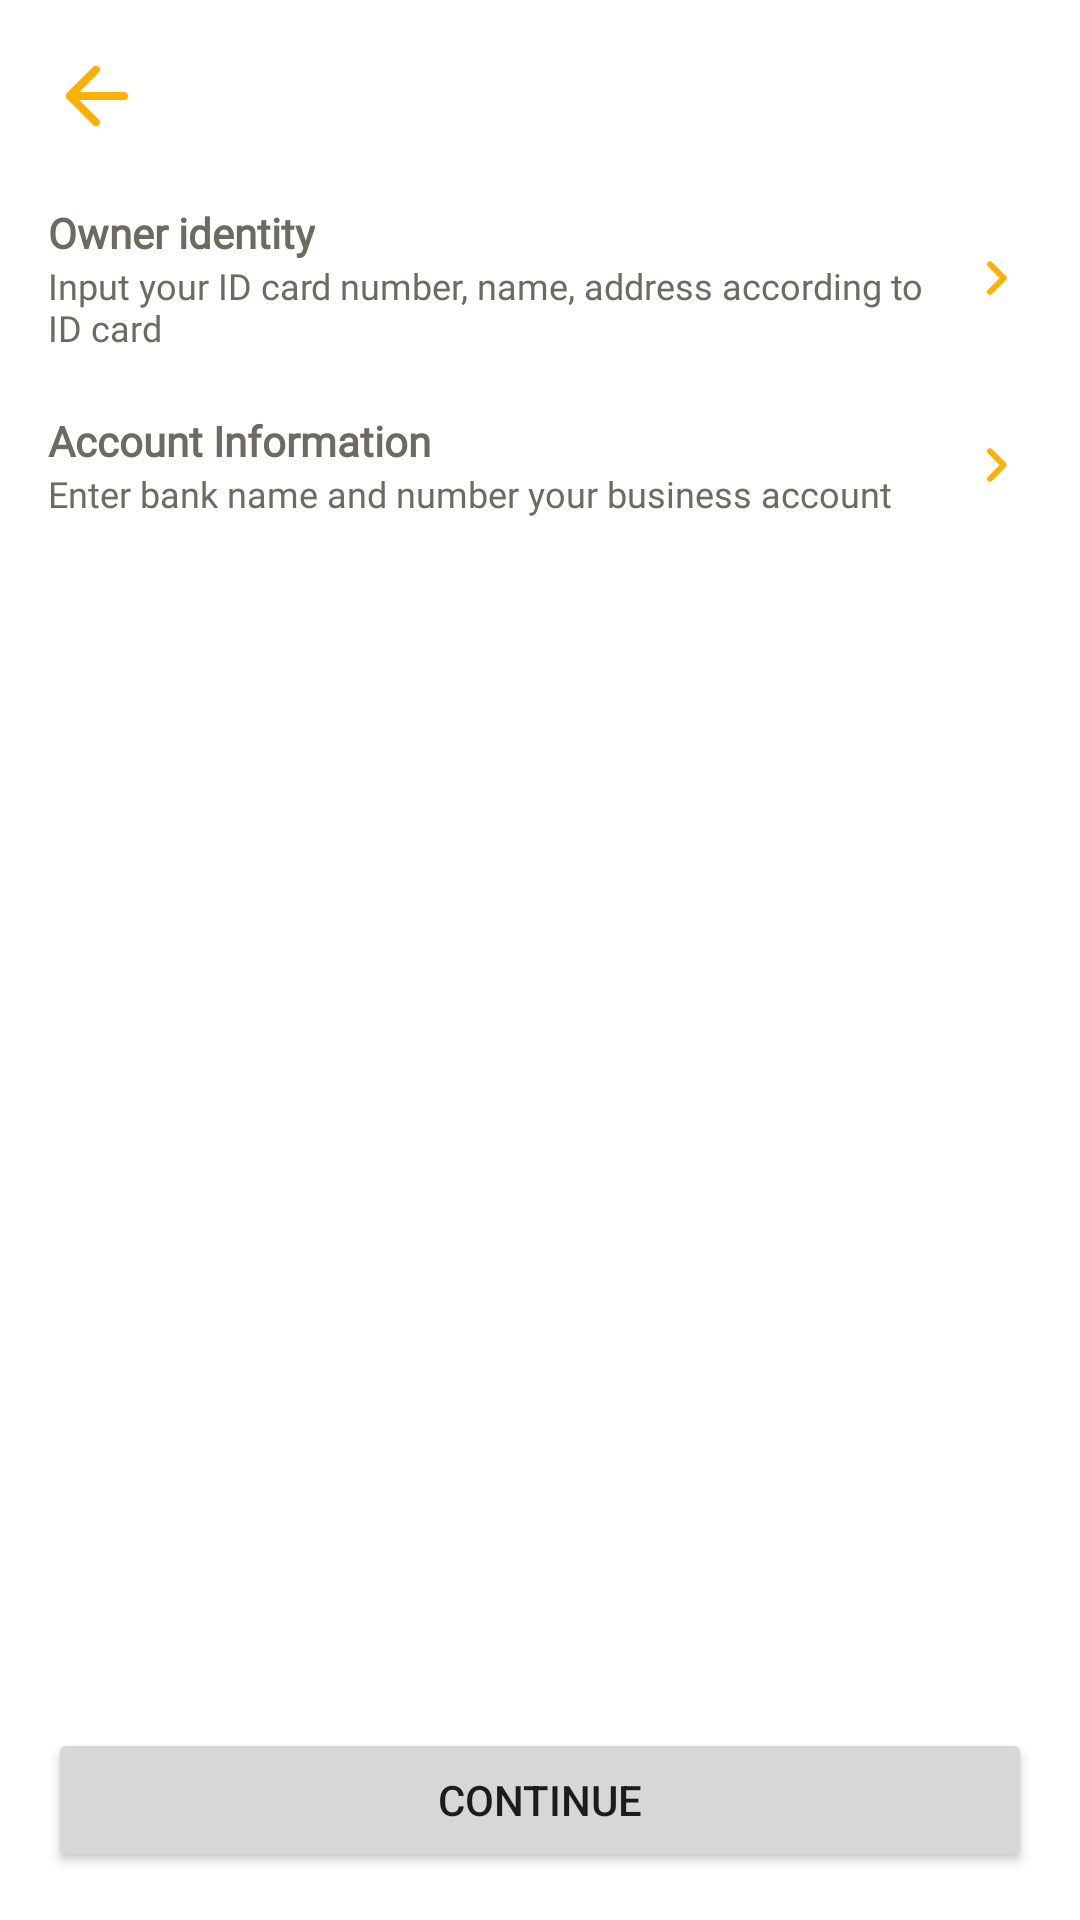

Produce the Android XML layout that renders to this screen, including the resource entries it uses.
<!-- AndroidManifest.xml: application theme Theme.KitchenStoryOwner -->
<!-- res/layout/activity_data_usaha.xml -->
<?xml version="1.0" encoding="utf-8"?>
<androidx.constraintlayout.widget.ConstraintLayout xmlns:android="http://schemas.android.com/apk/res/android"
    xmlns:app="http://schemas.android.com/apk/res-auto"
    xmlns:tools="http://schemas.android.com/tools"
    android:layout_width="match_parent"
    android:layout_height="match_parent"
    android:padding="16dp"
    tools:context=".view.datausaha.DataUsahaActivity">

    <include
        android:id="@+id/back"
        layout="@layout/layout_back"
        app:layout_constraintEnd_toEndOf="parent"
        app:layout_constraintHorizontal_bias="0.5"
        app:layout_constraintStart_toStartOf="parent"
        app:layout_constraintTop_toTopOf="parent" />


    <androidx.constraintlayout.widget.ConstraintLayout
        android:id="@+id/cl_owner_identity"
        android:layout_width="match_parent"
        android:layout_height="wrap_content"
        android:layout_marginTop="20dp"
        app:layout_constraintEnd_toEndOf="parent"
        app:layout_constraintHorizontal_bias="0.5"
        app:layout_constraintStart_toStartOf="parent"
        app:layout_constraintTop_toBottomOf="@+id/back">

        <TextView
            android:id="@+id/textView2"
            style="@style/text14BoldBlack"
            android:layout_width="wrap_content"
            android:layout_height="wrap_content"
            android:text="@string/owner_identity"
            app:layout_constraintStart_toStartOf="parent"
            app:layout_constraintTop_toTopOf="parent" />

        <TextView
            style="@style/text12RegularBlack"
            android:layout_width="0dp"
            android:layout_height="wrap_content"
            android:layout_marginEnd="10dp"
            android:text="@string/input_your_id_card_number_name_address_according_to_id_card"
            app:layout_constraintEnd_toStartOf="@+id/imageView"
            app:layout_constraintStart_toStartOf="parent"
            app:layout_constraintTop_toBottomOf="@+id/textView2" />

        <ImageView
            android:id="@+id/imageView"
            android:layout_width="wrap_content"
            android:layout_height="wrap_content"
            android:src="@drawable/ic_arrow_right"
            app:layout_constraintBottom_toBottomOf="parent"
            app:layout_constraintEnd_toEndOf="parent"
            app:layout_constraintTop_toTopOf="parent" />
    </androidx.constraintlayout.widget.ConstraintLayout>


    <androidx.constraintlayout.widget.ConstraintLayout
        android:id="@+id/cl_account_information"
        android:layout_width="match_parent"
        android:layout_height="wrap_content"
        android:layout_marginTop="20dp"
        app:layout_constraintEnd_toEndOf="parent"
        app:layout_constraintHorizontal_bias="0.5"
        app:layout_constraintStart_toStartOf="parent"
        app:layout_constraintTop_toBottomOf="@+id/cl_owner_identity">

        <TextView
            android:id="@+id/textView3"
            style="@style/text14BoldBlack"
            android:layout_width="wrap_content"
            android:layout_height="wrap_content"
            android:text="@string/account_information"
            app:layout_constraintStart_toStartOf="parent"
            app:layout_constraintTop_toTopOf="parent" />

        <TextView
            style="@style/text12RegularBlack"
            android:layout_width="0dp"
            android:layout_height="wrap_content"
            android:layout_marginEnd="10dp"
            android:text="@string/enter_bank_name_and_number_your_business_account"
            app:layout_constraintEnd_toStartOf="@+id/imageView2"
            app:layout_constraintStart_toStartOf="parent"
            app:layout_constraintTop_toBottomOf="@+id/textView3" />

        <ImageView
            android:id="@+id/imageView2"
            android:layout_width="wrap_content"
            android:layout_height="wrap_content"
            android:src="@drawable/ic_arrow_right"
            app:layout_constraintBottom_toBottomOf="parent"
            app:layout_constraintEnd_toEndOf="parent"
            app:layout_constraintTop_toTopOf="parent" />
    </androidx.constraintlayout.widget.ConstraintLayout>

    <Button
        android:id="@+id/btn_continue"
        android:layout_width="match_parent"
        android:layout_height="wrap_content"
        android:text="@string/_continue"
        app:layout_constraintBottom_toBottomOf="parent"
        app:layout_constraintEnd_toEndOf="parent"
        app:layout_constraintHorizontal_bias="0.5"
        app:layout_constraintStart_toStartOf="parent" />

</androidx.constraintlayout.widget.ConstraintLayout>
<!-- res/layout/layout_back.xml (included above) -->
<?xml version="1.0" encoding="utf-8"?>
<androidx.constraintlayout.widget.ConstraintLayout xmlns:android="http://schemas.android.com/apk/res/android"
    android:layout_width="match_parent"
    android:layout_height="wrap_content"
    xmlns:app="http://schemas.android.com/apk/res-auto">
    <ImageView
        android:id="@+id/iv_back"
        android:layout_width="wrap_content"
        android:layout_height="wrap_content"
        android:src="@drawable/ic_back"
        app:layout_constraintStart_toStartOf="parent"
        app:layout_constraintTop_toTopOf="parent" />

    <TextView
        android:id="@+id/tv_back"
        style="@style/text18BoldBlack"
        android:layout_width="wrap_content"
        android:layout_height="wrap_content"
        android:layout_marginStart="10dp"
        app:layout_constraintBottom_toBottomOf="@+id/iv_back"
        app:layout_constraintStart_toEndOf="@+id/iv_back"
        app:layout_constraintTop_toTopOf="@+id/iv_back" />
</androidx.constraintlayout.widget.ConstraintLayout>
<!-- resources referenced by this layout -->
<resources>
  <!-- drawable ic_arrow_right (drawable) -->
  <vector xmlns:android="http://schemas.android.com/apk/res/android"
      android:width="24dp"
      android:height="24dp"
      android:viewportWidth="24"
      android:viewportHeight="24"
      android:tint="@color/yellow">
    <path
        android:fillColor="@android:color/white"
        android:pathData="M9.29,15.88L13.17,12 9.29,8.12c-0.39,-0.39 -0.39,-1.02 0,-1.41 0.39,-0.39 1.02,-0.39 1.41,0l4.59,4.59c0.39,0.39 0.39,1.02 0,1.41L10.7,17.3c-0.39,0.39 -1.02,0.39 -1.41,0 -0.38,-0.39 -0.39,-1.03 0,-1.42z"/>
  </vector>
  <!-- drawable ic_back (drawable) -->
  <vector xmlns:android="http://schemas.android.com/apk/res/android"
      android:width="32dp"
      android:height="32dp"
      android:viewportWidth="24"
      android:viewportHeight="24"
      android:tint="@color/yellow">
    <path
        android:fillColor="@android:color/white"
        android:pathData="M19,11H7.83l4.88,-4.88c0.39,-0.39 0.39,-1.03 0,-1.42 -0.39,-0.39 -1.02,-0.39 -1.41,0l-6.59,6.59c-0.39,0.39 -0.39,1.02 0,1.41l6.59,6.59c0.39,0.39 1.02,0.39 1.41,0 0.39,-0.39 0.39,-1.02 0,-1.41L7.83,13H19c0.55,0 1,-0.45 1,-1s-0.45,-1 -1,-1z"/>
  </vector>
  <string name="_continue">Continue</string>
  <string name="account_information">Account Information</string>
  <string name="enter_bank_name_and_number_your_business_account">Enter bank name and number your business account</string>
  <string name="input_your_id_card_number_name_address_according_to_id_card">Input your ID card number, name, address according to ID card</string>
  <string name="owner_identity">Owner identity</string>
  <style name="text12RegularBlack">
          <item name="android:textSize">12sp</item>
          <item name="android:fontFamily">@font/ubuntu</item>
          <item name="android:textColor">@color/black</item>
          <item name="android:textStyle">normal</item>
      </style>
  <style name="text14BoldBlack">
          <item name="android:textSize">14sp</item>
          <item name="android:fontFamily">@font/ubuntu</item>
          <item name="android:textColor">@color/black</item>
          <item name="android:textStyle">bold</item>
      </style>
  <style name="text18BoldBlack">
          <item name="android:textSize">18sp</item>
          <item name="android:fontFamily">@font/ubuntu</item>
          <item name="android:textColor">@color/black</item>
          <item name="android:textStyle">bold</item>
      </style>
  <style name="Theme.KitchenStoryOwner" parent="Theme.MaterialComponents.DayNight.NoActionBar">
          
          <item name="colorPrimary">@color/blue</item>
          <item name="colorPrimaryVariant">@color/yellow</item>
          <item name="colorOnPrimary">@color/white</item>
          
          <item name="colorSecondary">@color/yellow</item>
          <item name="colorSecondaryVariant">@color/blue</item>
          <item name="colorOnSecondary">@color/black</item>
          
          <item name="android:statusBarColor" tools:targetApi="l">@color/white</item>
          
      </style>
  <color name="yellow">#FFB103</color>
  <color name="black">#6D6A60</color>
  <color name="blue">#42A7C8</color>
  <color name="white">#FFFFFFFF</color>
</resources>
